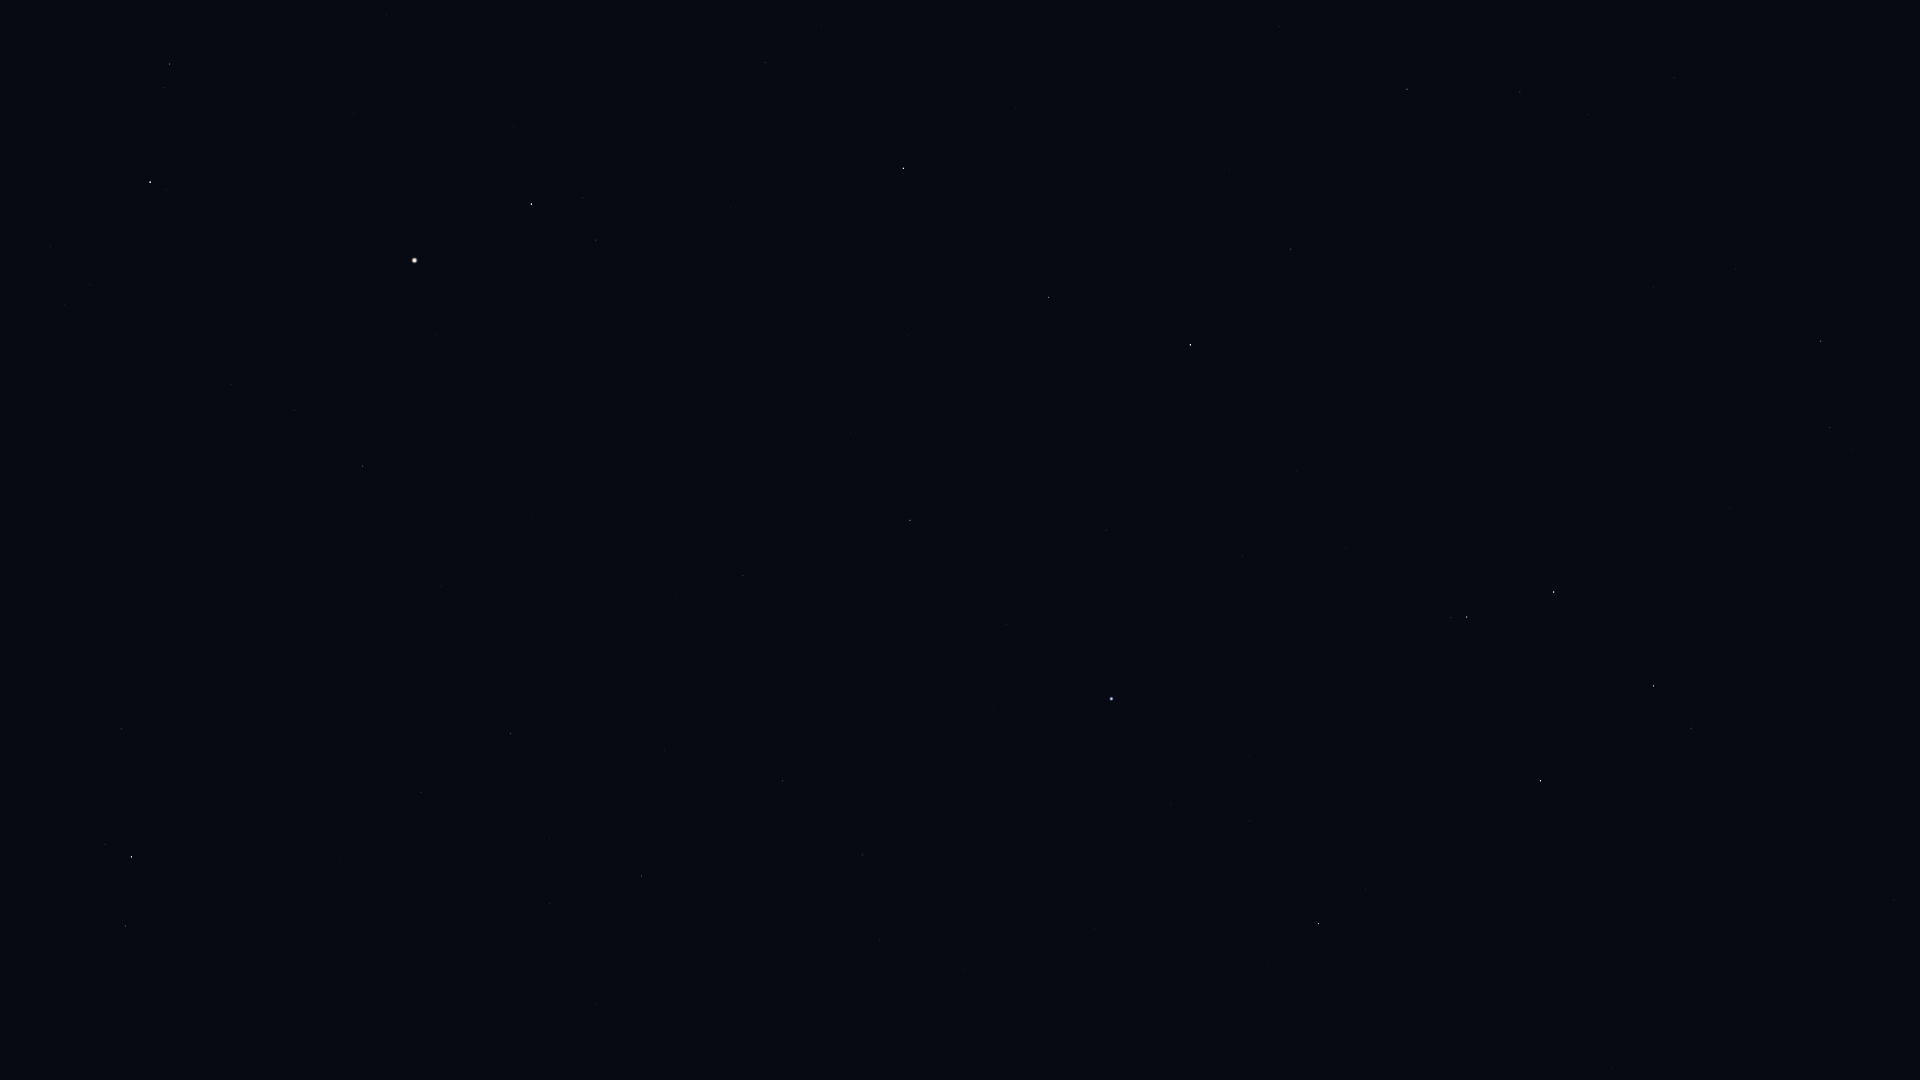

The table this chart was drawn from, first rows:
Star_ID, Name, X, Y
54158, Dingolay, 1724, 6
55282, HIP 55282, 1821, 341
55664, Shama, 1600, 59
55687, HIP 55687, 1736, 269
55705, HIP 55705, 1830, 428
56572, Sagarmatha, 1585, 173
56633, HIP 56633, 1654, 288
57283, HIP 57283, 1730, 508
57370, Flegetonte, 1417, 48
57757, Zavijava, 1407, 89
57936, HIP 57936, 1894, 900
58188, HIP 58188, 1653, 518
59199, Alchiba, 1691, 728
59803, Gienah, 1554, 592
60129, Zaniah, 1291, 249
60965, Algorab, 1467, 617
61174, HIP 61174, 1451, 618
61359, Kraz, 1541, 781
63090, Minelauva, 1049, 297
63608, Vindemiatrix, 904, 168
64166, HIP 64166, 1366, 889
64241, Diadem, 765, 63
64962, HIP 64962, 1319, 923
65474, Spica, 1112, 699
66249, Heze, 910, 520
67459, HIP 67459, 596, 240
67927, Muphrid, 531, 204
68520, HIP 68520, 743, 576
69427, Kang, 863, 855
69673, Arcturus, 415, 260
69701, Syrma, 783, 781
69974, Khambalia, 879, 940
70755, Elgafar, 665, 750
71053, HIP 71053, 170, 64
71795, HIP 71795, 363, 466
72105, Izar, 150, 182
72220, HIP 72220, 511, 734
72339, Mönch, 537, 783
72845, Arcalís, 233, 410
77070, Unukalhai, 132, 857
